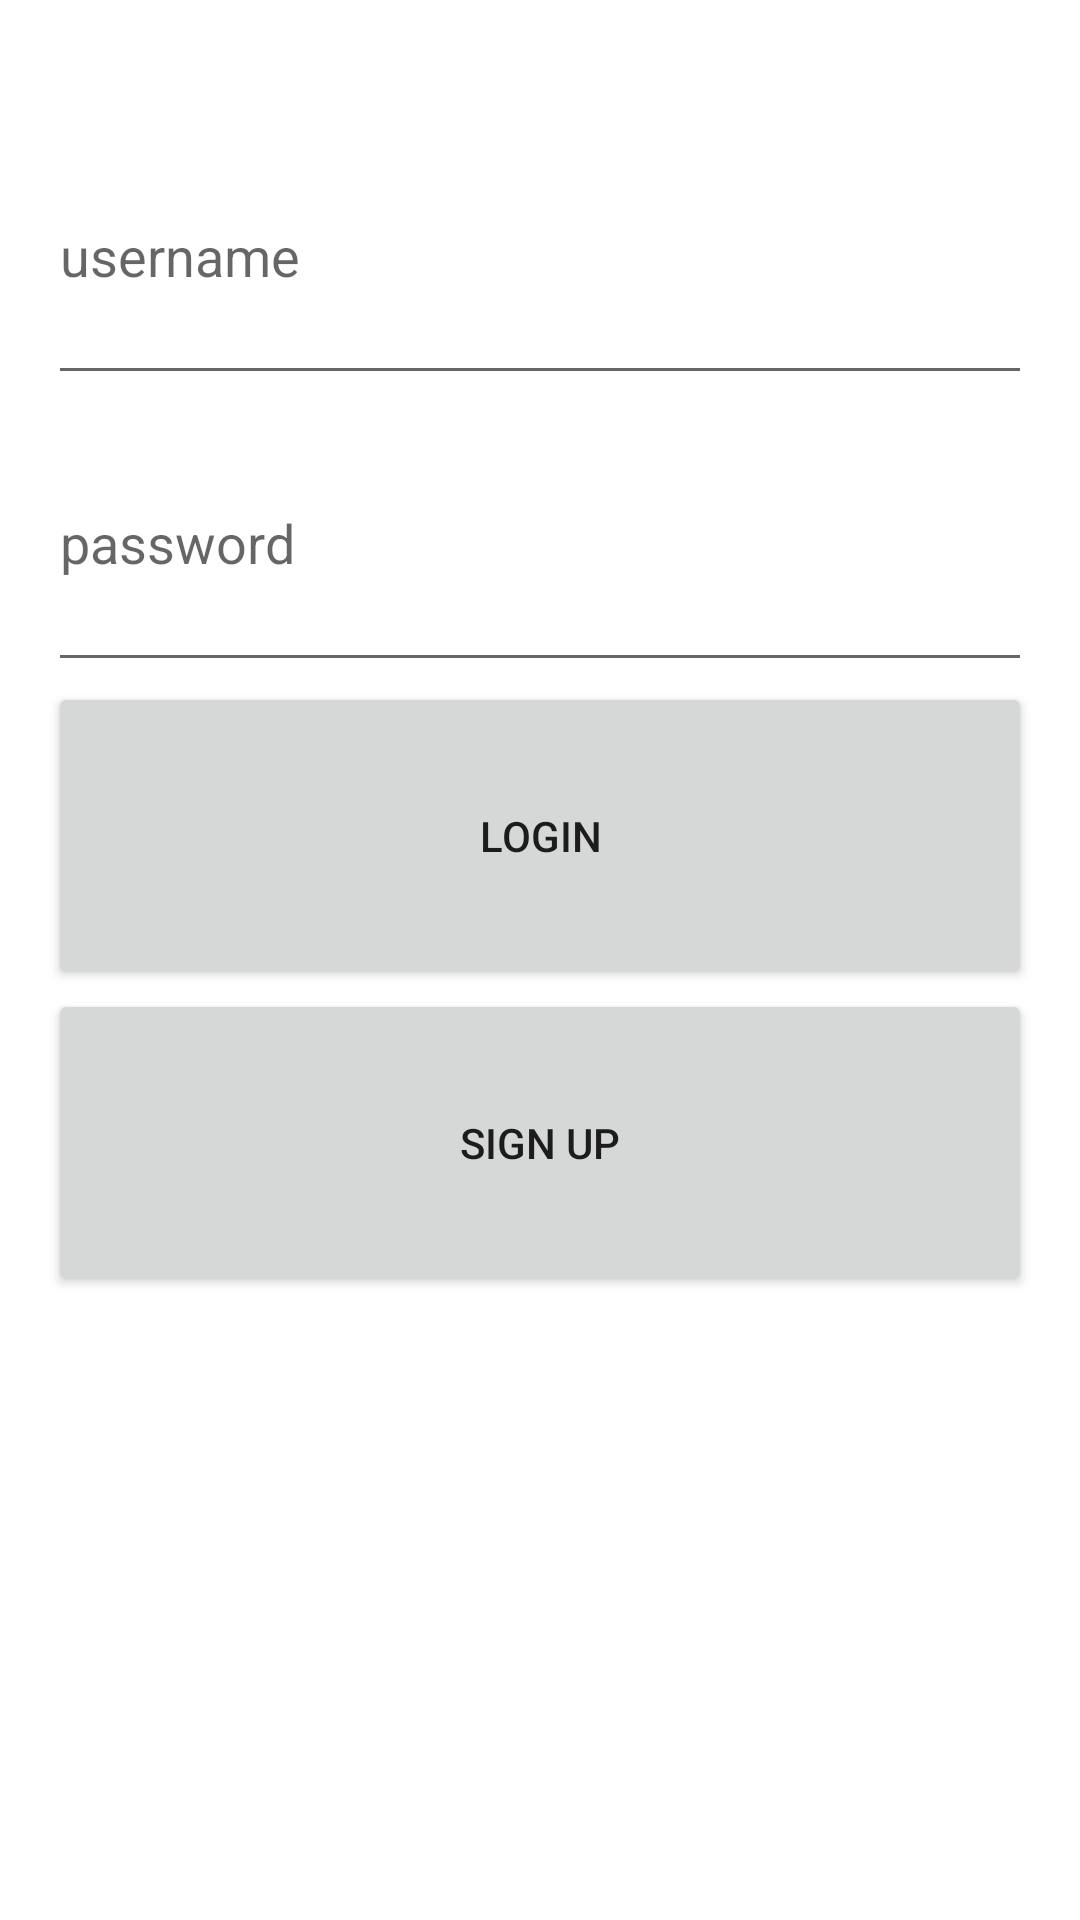

Layout XML and referenced resources for this Android screen:
<!-- AndroidManifest.xml: application theme Theme.DishList_Back4App -->
<!-- res/layout/activity_login.xml -->
<?xml version="1.0" encoding="utf-8"?>
<RelativeLayout xmlns:app="http://schemas.android.com/apk/res-auto"
    xmlns:tools="http://schemas.android.com/tools"
    android:layout_width="match_parent"
    android:layout_height="match_parent"
    xmlns:android="http://schemas.android.com/apk/res/android" >

    <LinearLayout
        android:layout_width="382dp"
        android:layout_height="416dp"
        android:layout_marginStart="16dp"
        android:layout_marginTop="16dp"
        android:layout_marginEnd="16dp"
        android:layout_marginBottom="16dp"
        android:orientation="vertical"
        tools:context=".LoginActivity">

        <ImageView
            android:layout_width="match_parent"
            android:layout_height="wrap_content"
            android:padding="10dp"
             />

        <EditText
            android:id="@+id/etUsername"
            android:layout_width="match_parent"
            android:layout_height="wrap_content"
            android:layout_weight="1"
            android:ems="10"
            android:hint="username" />

        <EditText
            android:id="@+id/etPassword"
            android:layout_width="match_parent"
            android:layout_height="wrap_content"
            android:layout_weight="1"
            android:ems="10"
            android:hint="password"
            android:inputType="textPassword" />

        <Button
            android:id="@+id/btnLogin"
            android:layout_width="match_parent"
            android:layout_height="wrap_content"
            android:layout_weight="1"
            android:text="Login"
            />

        <Button
            android:id="@+id/btnSignUp"
            android:layout_width="match_parent"
            android:layout_height="wrap_content"
            android:layout_weight="1"
            android:text="Sign up"
             />

    </LinearLayout>

</RelativeLayout>
<!-- resources referenced by this layout -->
<resources>
  <style name="Theme.DishList_Back4App" parent="Theme.MaterialComponents.DayNight.DarkActionBar">
          
          <item name="colorPrimary">@color/purple_500</item>
          <item name="colorPrimaryVariant">@color/purple_700</item>
          <item name="colorOnPrimary">@color/white</item>
          
          <item name="colorSecondary">@color/teal_200</item>
          <item name="colorSecondaryVariant">@color/teal_700</item>
          <item name="colorOnSecondary">@color/black</item>
          
          <item name="android:statusBarColor" tools:targetApi="l">?attr/colorPrimaryVariant</item>
          
      </style>
  <!-- not gathered from this repository: default colours our renderer supplied (Android Studio template values) -->
  <color name="purple_500">#FF6200EE</color>
  <color name="purple_700">#FF3700B3</color>
  <color name="teal_200">#FF03DAC5</color>
  <color name="teal_700">#FF018786</color>
  <color name="black">#FF000000</color>
  <color name="white">#FFFFFFFF</color>
</resources>
